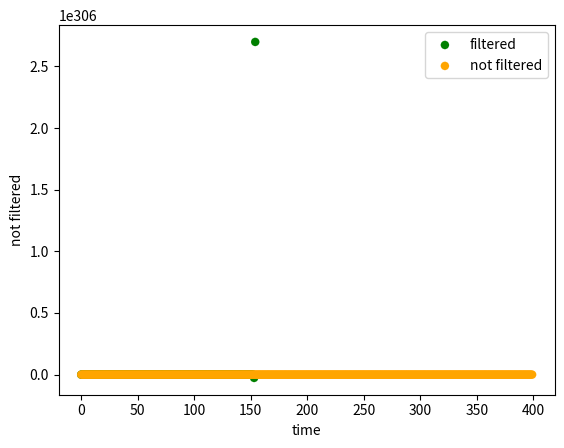

Recreate this plot in Python.
# -*- coding: utf-8 -*-
"""
Created on Sat Jan 15 11:55:32 2022

[redacted]
"""
import math
import numpy as np
import pandas as pd
import matplotlib.pyplot as plt
import math
import random 

#Filter coefficients 
a = 9000
b = 1
c = 190
d = 9000

#Array to store data
not_filtered_arr = []
filtered_arr = []
time = []

#IIR filter
class IIR_IMU():
    
    def __init__(self, a, b, c, d):
        self.y = [0, 0, 0] # [y[n], y[n-1], y[n-2]]
        self.x = [0, 0, 0] # [x[n], x[n-1], x[n-2]]
        self.coeff = [a, b, c, d] #filter coefficients 
        
        
    def filter_IMU(self, x):
    
        # H[n] = a/(bs^2 + cs + d)
        # y[n] = 1/b * ( -cy[n-1] -dy[n-2] + ax[n-2])
        self.y[0] = -self.coeff[2]*self.y[1] - self.coeff[3]*self.y[2] + self.coeff[0]*self.x[2] 
        self.y[0] = 1/self.coeff[1] * self.y[0]
        #push everything by 1 
        self.y = [self.y[0], self.y[0], self.y[1]]
        self.x = [x, self.x[0], self.x[1]]
        return self.y[0]
    
    def create_data(self, i):
        #really bad dataset, could be improved
        return ( 3*math.sin(200*i) + 2*math.sin(100*i) + 100* math.sin(math.radians(20*i) ))


#loop 
IIR_instance = IIR_IMU(a, b, c, d)

i = 0
while (i < 400 ):    
    not_filtered = IIR_instance.create_data(i) #create data point
    #print(not_filtered)
    filtered = IIR_instance.filter_IMU(not_filtered) #filter it
    print(filtered)
    #store filtered and not filtered in array 
    not_filtered_arr.append(not_filtered)
    filtered_arr.append(filtered)
    time.append(i)
    i += 1 

def PlotKF(time, position, ylabel, col): #Plots KF
    plt.scatter(time, position, color=col, linestyle='--', linewidths=0.1, 
                marker='o', label=ylabel)
    plt.xlabel('time')
    plt.ylabel(ylabel)
    plt.yscale("linear")
    plt.legend(loc='upper right')  
    
    
#Plot results 
print("done calculating")
PlotKF(time, filtered_arr , "filtered", "green")
PlotKF(time, not_filtered_arr, "not filtered", "orange")
plt.show()
